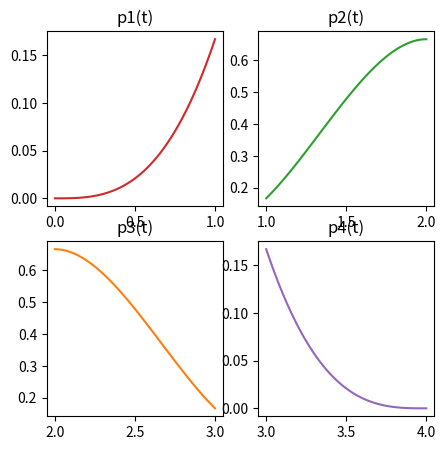

Write the Python code that produced this figure.
import matplotlib.pyplot as plt
import numpy as np

fig, axs = plt.subplots(2, 2, figsize=(5, 5))

data0 = np.linspace(0, 1, 100)
data1 = np.linspace(1, 2, 100)
data2 = np.linspace(2, 3, 100)
data3 = np.linspace(3, 4, 100)

func0 = 1 / 6 * data0 ** 3
func1 = 1 / 6 * (1 + 3 * (data1 - 1) + 3 * (data1 - 1) ** 2 - 3 * (data1 - 1) ** 3)
func2 = 1 / 6 * (4 - 6 * (data2 - 2) ** 2 + 3 * (data2 - 2) ** 3)
func3 = 1 / 6 * (1 - 3 * (data3 - 3) + 3 * (data3 - 3) ** 2 - (data3 - 3) ** 3)

axs[0, 0].plot(data0, func0, 'C3')
axs[0, 1].plot(data1, func1, 'C2')
axs[1, 0].plot(data2, func2, 'C1')
axs[1, 1].plot(data3, func3, 'C4')

axs[0, 0].set_title("p1(t)")
axs[0, 1].set_title("p2(t)")
axs[1, 0].set_title("p3(t)")
axs[1, 1].set_title("p4(t)")

plt.show()
